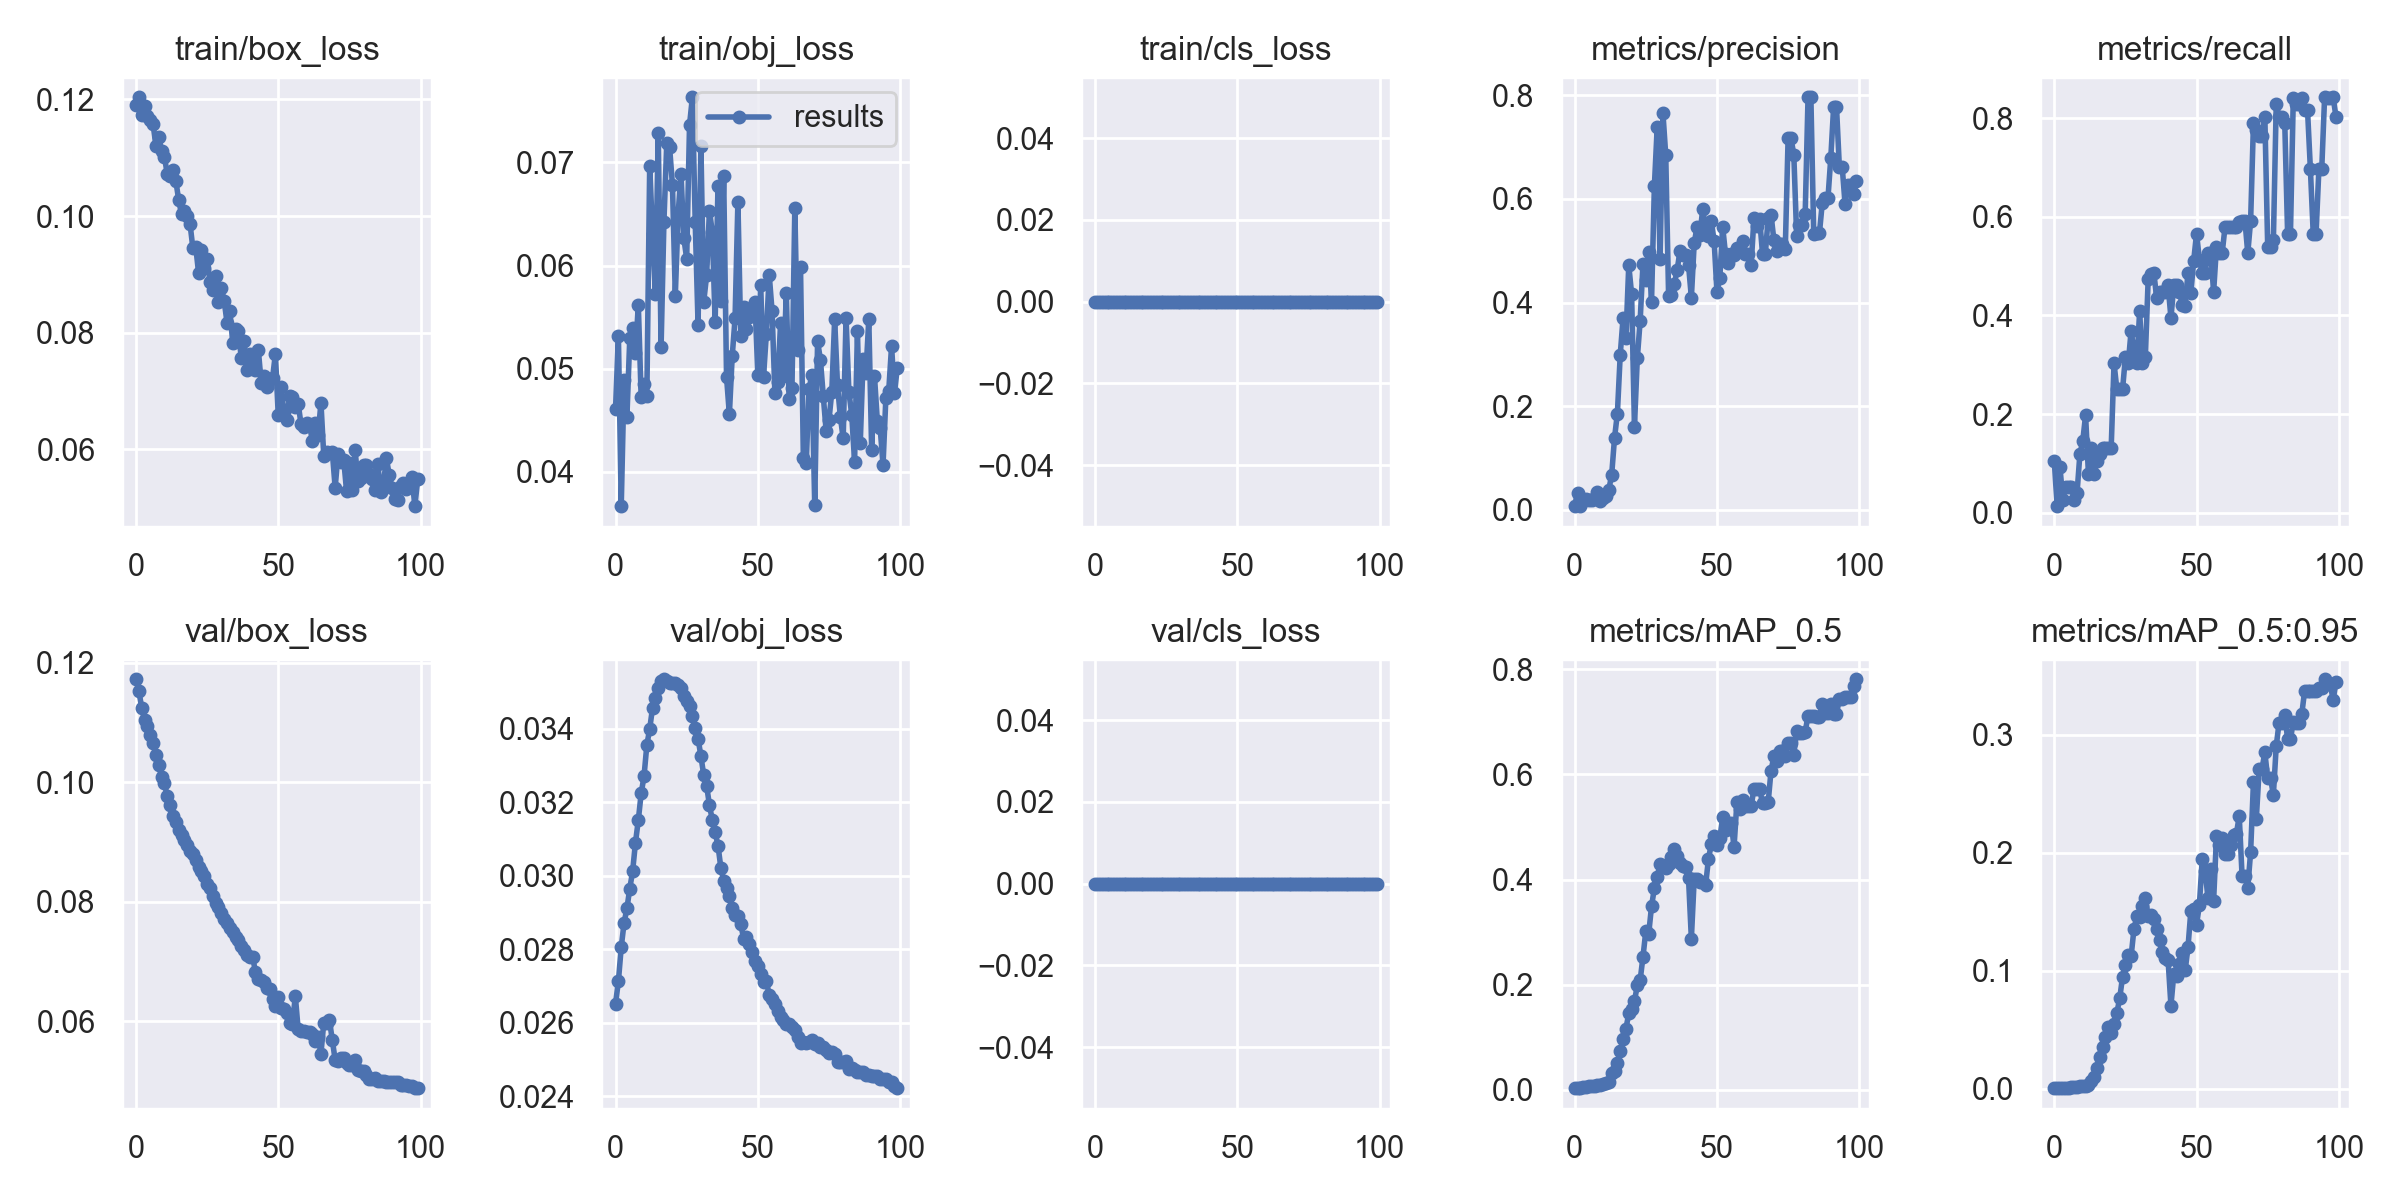

The data file committed next to this chart (first rows):
epoch, train/box_loss, train/obj_loss, train/cls_loss, metrics/precision, metrics/recall, metrics/mAP_0.5, metrics/mAP_0.5:0.95, val/box_loss, val/obj_loss, val/cls_loss, x/lr0, x/lr1, x/lr2
0, 0.1191, 0.04612, 0, 0.008354, 0.1053, 0.003298, 0.00054, 0.1172, 0.02652, 0, 4e-05, 4e-05, 0.09964
1, 0.1204, 0.05321, 0, 0.03334, 0.01316, 0.004104, 0.0005348, 0.1153, 0.02712, 0, 8.998e-05, 8.998e-05, 0.09919
2, 0.1174, 0.03668, 0, 0.00719, 0.09211, 0.003239, 0.0004586, 0.1125, 0.02805, 0, 0.0001399, 0.0001399, 0.09874
3, 0.1188, 0.04887, 0, 0.01692, 0.02632, 0.004647, 0.0008275, 0.1105, 0.02871, 0, 0.0001896, 0.0001896, 0.09829
4, 0.1171, 0.04536, 0, 0.0212, 0.05263, 0.005694, 0.0009725, 0.1095, 0.02911, 0, 0.0002392, 0.0002392, 0.09784
5, 0.1164, 0.05296, 0, 0.01931, 0.05263, 0.006968, 0.001008, 0.1079, 0.02965, 0, 0.0002884, 0.0002884, 0.09739
6, 0.1158, 0.05397, 0, 0.01871, 0.05263, 0.007502, 0.001261, 0.1066, 0.03012, 0, 0.0003373, 0.0003373, 0.09694
7, 0.1121, 0.05148, 0, 0.02365, 0.02632, 0.007897, 0.001447, 0.1045, 0.0309, 0, 0.0003858, 0.0003858, 0.09649
8, 0.1135, 0.0562, 0, 0.03439, 0.03947, 0.009178, 0.001593, 0.1029, 0.03151, 0, 0.0004338, 0.0004338, 0.09603
9, 0.1111, 0.04725, 0, 0.01762, 0.1184, 0.009855, 0.001966, 0.1009, 0.03223, 0, 0.0004812, 0.0004812, 0.09558
10, 0.1102, 0.04856, 0, 0.02382, 0.1447, 0.01152, 0.00209, 0.09978, 0.0327, 0, 0.0005281, 0.0005281, 0.09513
11, 0.1072, 0.04736, 0, 0.0272, 0.1974, 0.01316, 0.002449, 0.09763, 0.03355, 0, 0.0005743, 0.0005743, 0.09467
12, 0.1068, 0.06969, 0, 0.03909, 0.07895, 0.01525, 0.003135, 0.09627, 0.03399, 0, 0.0006198, 0.0006198, 0.09422
13, 0.1078, 0.06307, 0, 0.06808, 0.1316, 0.03164, 0.006164, 0.09429, 0.03456, 0, 0.0006645, 0.0006645, 0.09376
14, 0.1061, 0.05726, 0, 0.1391, 0.07895, 0.036, 0.009617, 0.09333, 0.03484, 0, 0.0007083, 0.0007083, 0.09331
15, 0.1028, 0.07283, 0, 0.1859, 0.1053, 0.05118, 0.01725, 0.09197, 0.0351, 0, 0.0007512, 0.0007512, 0.09285
16, 0.1003, 0.05208, 0, 0.2992, 0.1184, 0.07344, 0.02645, 0.09124, 0.03528, 0, 0.0007932, 0.0007932, 0.09239
17, 0.1009, 0.06424, 0, 0.3701, 0.1314, 0.09658, 0.0357, 0.09031, 0.03534, 0, 0.0008342, 0.0008342, 0.09193
18, 0.1, 0.07186, 0, 0.3312, 0.1316, 0.1163, 0.04422, 0.08949, 0.0353, 0, 0.0008741, 0.0008741, 0.09147
19, 0.09866, 0.07145, 0, 0.4721, 0.1316, 0.1453, 0.0519, 0.08853, 0.03525, 0, 0.000913, 0.000913, 0.09101
20, 0.09447, 0.06779, 0, 0.4164, 0.1316, 0.1533, 0.04745, 0.08797, 0.03523, 0, 0.0009506, 0.0009506, 0.09055
21, 0.09474, 0.05709, 0, 0.1606, 0.3026, 0.1686, 0.05454, 0.08705, 0.03525, 0, 0.0009871, 0.0009871, 0.09009
22, 0.09025, 0.06502, 0, 0.2923, 0.25, 0.1989, 0.06431, 0.0858, 0.03518, 0, 0.001022, 0.001022, 0.08962
23, 0.09416, 0.0689, 0, 0.3646, 0.25, 0.2084, 0.07664, 0.08519, 0.0351, 0, 0.001056, 0.001056, 0.08916
24, 0.09106, 0.06265, 0, 0.4749, 0.2499, 0.2533, 0.09488, 0.08427, 0.03487, 0, 0.001089, 0.001089, 0.08869
25, 0.0927, 0.06067, 0, 0.4434, 0.3158, 0.3024, 0.1045, 0.08295, 0.03475, 0, 0.00112, 0.00112, 0.08822
26, 0.08876, 0.07362, 0, 0.4982, 0.3026, 0.2965, 0.1135, 0.0823, 0.03461, 0, 0.00115, 0.00115, 0.08775
27, 0.08734, 0.07631, 0, 0.4019, 0.3684, 0.3491, 0.1121, 0.08096, 0.03434, 0, 0.001178, 0.001178, 0.08728
28, 0.08979, 0.06418, 0, 0.6242, 0.3279, 0.3838, 0.1352, 0.07973, 0.034, 0, 0.001205, 0.001205, 0.0868
29, 0.08534, 0.05425, 0, 0.7392, 0.3026, 0.4053, 0.1461, 0.07914, 0.03373, 0, 0.001231, 0.001231, 0.08633
30, 0.08764, 0.0716, 0, 0.4838, 0.4079, 0.4298, 0.1452, 0.0781, 0.03325, 0, 0.001254, 0.001254, 0.08585
31, 0.08543, 0.05651, 0, 0.7666, 0.3025, 0.4259, 0.1548, 0.07716, 0.03273, 0, 0.001277, 0.001277, 0.08538
32, 0.08172, 0.05904, 0, 0.6839, 0.3158, 0.4215, 0.1612, 0.07648, 0.03245, 0, 0.001297, 0.001297, 0.0849
33, 0.08377, 0.06534, 0, 0.4127, 0.4737, 0.4288, 0.1467, 0.07568, 0.03191, 0, 0.001317, 0.001317, 0.08442
34, 0.07832, 0.06323, 0, 0.4143, 0.4839, 0.4424, 0.1467, 0.07492, 0.03151, 0, 0.001334, 0.001334, 0.08393
35, 0.08072, 0.05456, 0, 0.435, 0.4862, 0.4578, 0.1441, 0.07416, 0.03118, 0, 0.00135, 0.00135, 0.08345
36, 0.08032, 0.06769, 0, 0.4631, 0.4342, 0.4445, 0.1349, 0.07354, 0.03082, 0, 0.001365, 0.001365, 0.08296
37, 0.07564, 0.05658, 0, 0.4992, 0.4474, 0.4307, 0.1258, 0.07255, 0.03022, 0, 0.001377, 0.001377, 0.08248
38, 0.07856, 0.06871, 0, 0.4927, 0.4472, 0.426, 0.1158, 0.07192, 0.02986, 0, 0.001388, 0.001388, 0.08199
39, 0.07359, 0.04922, 0, 0.4927, 0.4472, 0.4239, 0.1109, 0.07114, 0.02966, 0, 0.001398, 0.001398, 0.0815
40, 0.07628, 0.04558, 0, 0.4727, 0.4605, 0.4024, 0.1088, 0.07076, 0.02943, 0, 0.001406, 0.001406, 0.08101
41, 0.07489, 0.05121, 0, 0.4097, 0.3947, 0.2874, 0.07033, 0.07079, 0.02912, 0, 0.001412, 0.001412, 0.08051
42, 0.07369, 0.05489, 0, 0.5147, 0.4605, 0.4016, 0.09696, 0.06823, 0.02894, 0, 0.001417, 0.001417, 0.08002
43, 0.07706, 0.06619, 0, 0.5461, 0.4605, 0.4003, 0.09512, 0.06715, 0.02891, 0, 0.001419, 0.001419, 0.07952
44, 0.07144, 0.05318, 0, 0.5307, 0.4474, 0.3946, 0.1057, 0.06689, 0.02869, 0, 0.001421, 0.001421, 0.07902
45, 0.07254, 0.05602, 0, 0.5807, 0.421, 0.3958, 0.1152, 0.06664, 0.02828, 0, 0.001421, 0.001421, 0.07852
46, 0.07078, 0.05384, 0, 0.5414, 0.4195, 0.389, 0.1002, 0.06556, 0.02834, 0, 0.001419, 0.001419, 0.07802
47, 0.07207, 0.05506, 0, 0.5279, 0.4868, 0.4391, 0.12, 0.06546, 0.02814, 0, 0.001416, 0.001416, 0.07752
48, 0.07225, 0.05576, 0, 0.5565, 0.4458, 0.4672, 0.1506, 0.0637, 0.02793, 0, 0.001411, 0.001411, 0.07701
49, 0.07637, 0.05647, 0, 0.519, 0.5111, 0.4823, 0.1519, 0.06259, 0.02768, 0, 0.001405, 0.001405, 0.07651
50, 0.06582, 0.04944, 0, 0.4197, 0.5658, 0.4661, 0.139, 0.06409, 0.02754, 0, 0.001397, 0.001397, 0.076
51, 0.07071, 0.05815, 0, 0.4482, 0.513, 0.4783, 0.1558, 0.06227, 0.02732, 0, 0.001388, 0.001388, 0.07549
52, 0.06642, 0.04921, 0, 0.5464, 0.4868, 0.5186, 0.1947, 0.06204, 0.0271, 0, 0.001377, 0.001377, 0.07498
53, 0.06508, 0.05341, 0, 0.4931, 0.4868, 0.4943, 0.1847, 0.06147, 0.02713, 0, 0.001366, 0.001366, 0.07447
54, 0.06919, 0.05913, 0, 0.4761, 0.5263, 0.5061, 0.1619, 0.05966, 0.02675, 0, 0.001352, 0.001352, 0.07395
55, 0.06889, 0.05559, 0, 0.4933, 0.5263, 0.508, 0.1857, 0.05965, 0.02663, 0, 0.001338, 0.001338, 0.07344
56, 0.06724, 0.04768, 0, 0.4923, 0.4474, 0.4622, 0.1594, 0.06423, 0.0265, 0, 0.001323, 0.001323, 0.07292
57, 0.06785, 0.04871, 0, 0.5053, 0.5395, 0.5469, 0.2137, 0.05865, 0.02631, 0, 0.001306, 0.001306, 0.07241
58, 0.0643, 0.05445, 0, 0.506, 0.5256, 0.5335, 0.2066, 0.0584, 0.02616, 0, 0.001288, 0.001288, 0.07189
59, 0.0638, 0.04929, 0, 0.5193, 0.5259, 0.5509, 0.212, 0.05835, 0.02607, 0, 0.001269, 0.001269, 0.07137
... 40 more rows
